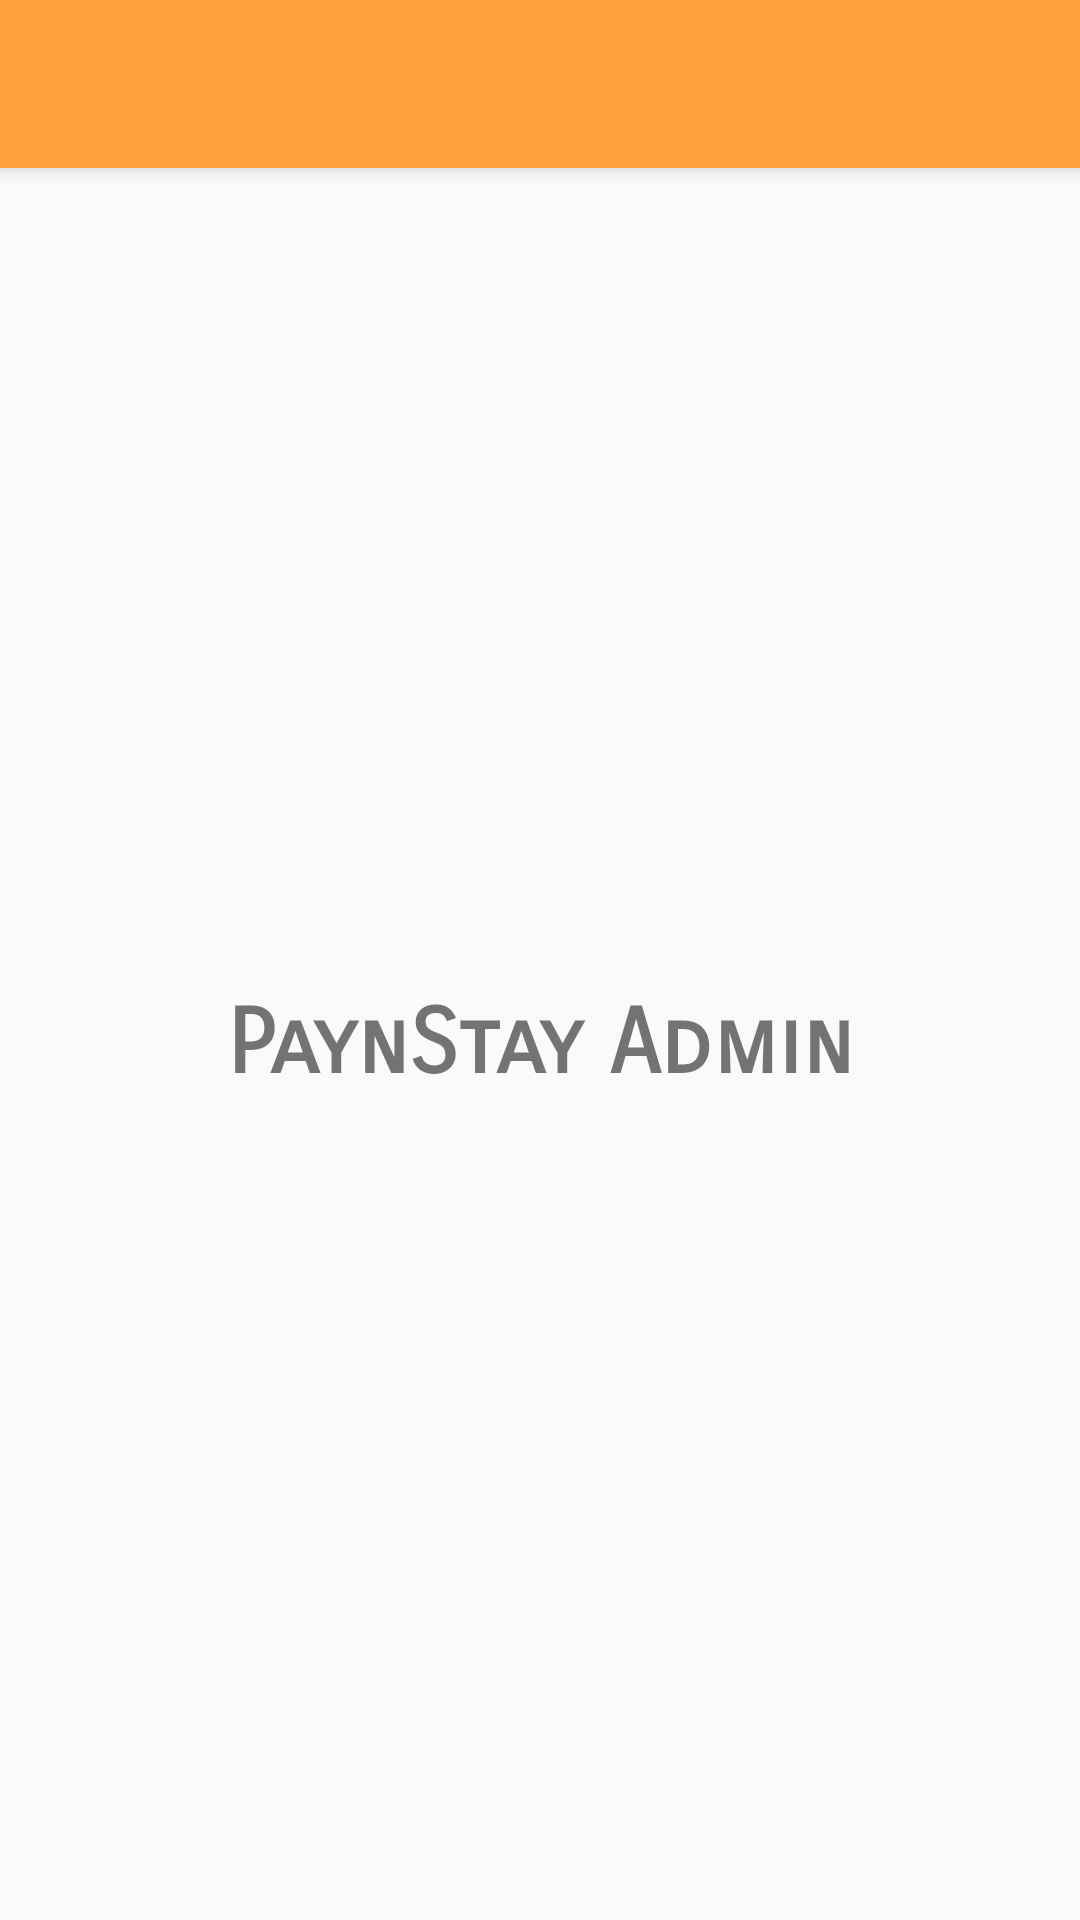

Reconstruct the res/layout file that produces this screen, plus the resources it refers to.
<!-- AndroidManifest.xml: application theme AppTheme -->
<!-- res/layout/app_bar_base.xml -->
<?xml version="1.0" encoding="utf-8"?>
<android.support.design.widget.CoordinatorLayout xmlns:android="http://schemas.android.com/apk/res/android"
    xmlns:tools="http://schemas.android.com/tools"
    android:layout_width="match_parent"
    android:layout_height="match_parent"
    tools:context="valpio_k.paynstay.BaseActivity">

    
        
        
        

        
            
            
            
            
            

    

    <android.support.design.widget.AppBarLayout
        android:layout_width="match_parent"
        android:layout_height="wrap_content"
        >

        <include layout="@layout/toolbar" />


    </android.support.design.widget.AppBarLayout>

    <include layout="@layout/content_base" />

    
        
        
        
        
        
        

</android.support.design.widget.CoordinatorLayout>
<!-- res/layout/toolbar.xml (included above) -->
<?xml version="1.0" encoding="utf-8"?>
<android.support.v7.widget.Toolbar xmlns:android="http://schemas.android.com/apk/res/android"
    xmlns:app="http://schemas.android.com/apk/res-auto"
    android:id="@+id/toolbar_actionbar"
    android:layout_width="match_parent"
    app:theme="@style/ThemeOverlay.AppCompat.Dark.ActionBar"
    android:layout_height="?android:actionBarSize"
    android:background="@color/status_bar_orange"/>
<!-- res/layout/content_base.xml (included above) -->
<?xml version="1.0" encoding="utf-8"?>
<android.support.constraint.ConstraintLayout xmlns:android="http://schemas.android.com/apk/res/android"
    xmlns:app="http://schemas.android.com/apk/res-auto"
    xmlns:tools="http://schemas.android.com/tools"
    android:layout_width="match_parent"
    android:layout_height="match_parent"
    app:layout_behavior="@string/appbar_scrolling_view_behavior"
    tools:context="valpio_k.paynstay.BaseActivity"
    tools:showIn="@layout/app_bar_base">

    <android.support.v7.widget.AppCompatTextView
        android:layout_width="wrap_content"
        android:layout_height="wrap_content"
        android:textSize="30dp"
        android:fontFamily="sans-serif-smallcaps"
        android:textStyle="bold"
        app:layout_constraintBottom_toBottomOf="parent"
        app:layout_constraintLeft_toLeftOf="parent"
        app:layout_constraintRight_toRightOf="parent"
        app:layout_constraintTop_toTopOf="parent"
        android:text="@string/base_act_title"
        >
    </android.support.v7.widget.AppCompatTextView>

</android.support.constraint.ConstraintLayout>
<!-- resources referenced by this layout -->
<resources>
  <color name="status_bar_orange">#FFFFA340</color>
  <string name="base_act_title">PaynStay Admin</string>
  <style name="AppTheme.AppBarOverlay" parent="ThemeOverlay.AppCompat.Dark.ActionBar" />
  <style name="AppTheme.PopupOverlay" parent="ThemeOverlay.AppCompat.Light" />
  <style name="AppTheme" parent="Theme.AppCompat.Light.NoActionBar">
          <item name="colorPrimaryDark">@color/status_bar_orange</item>
          <item name="searchViewStyle">@style/AppSearchViewStyle</item>
      </style>
  <style name="AppSearchViewStyle" parent="Widget.AppCompat.SearchView">
          <item name="android:textCursorDrawable">@drawable/white_cursor</item>
          <item name="queryBackground">@android:color/transparent</item>
          <item name="searchIcon">@drawable/icon_toolbar_search</item>
          <item name="closeIcon">@drawable/icon_toolbar_clear</item>
          <item name="queryHint">@string/search_hint</item>
          <item name="android:imeActionId">6</item>
      </style>
  <string name="search_hint">Company name</string>
</resources>
